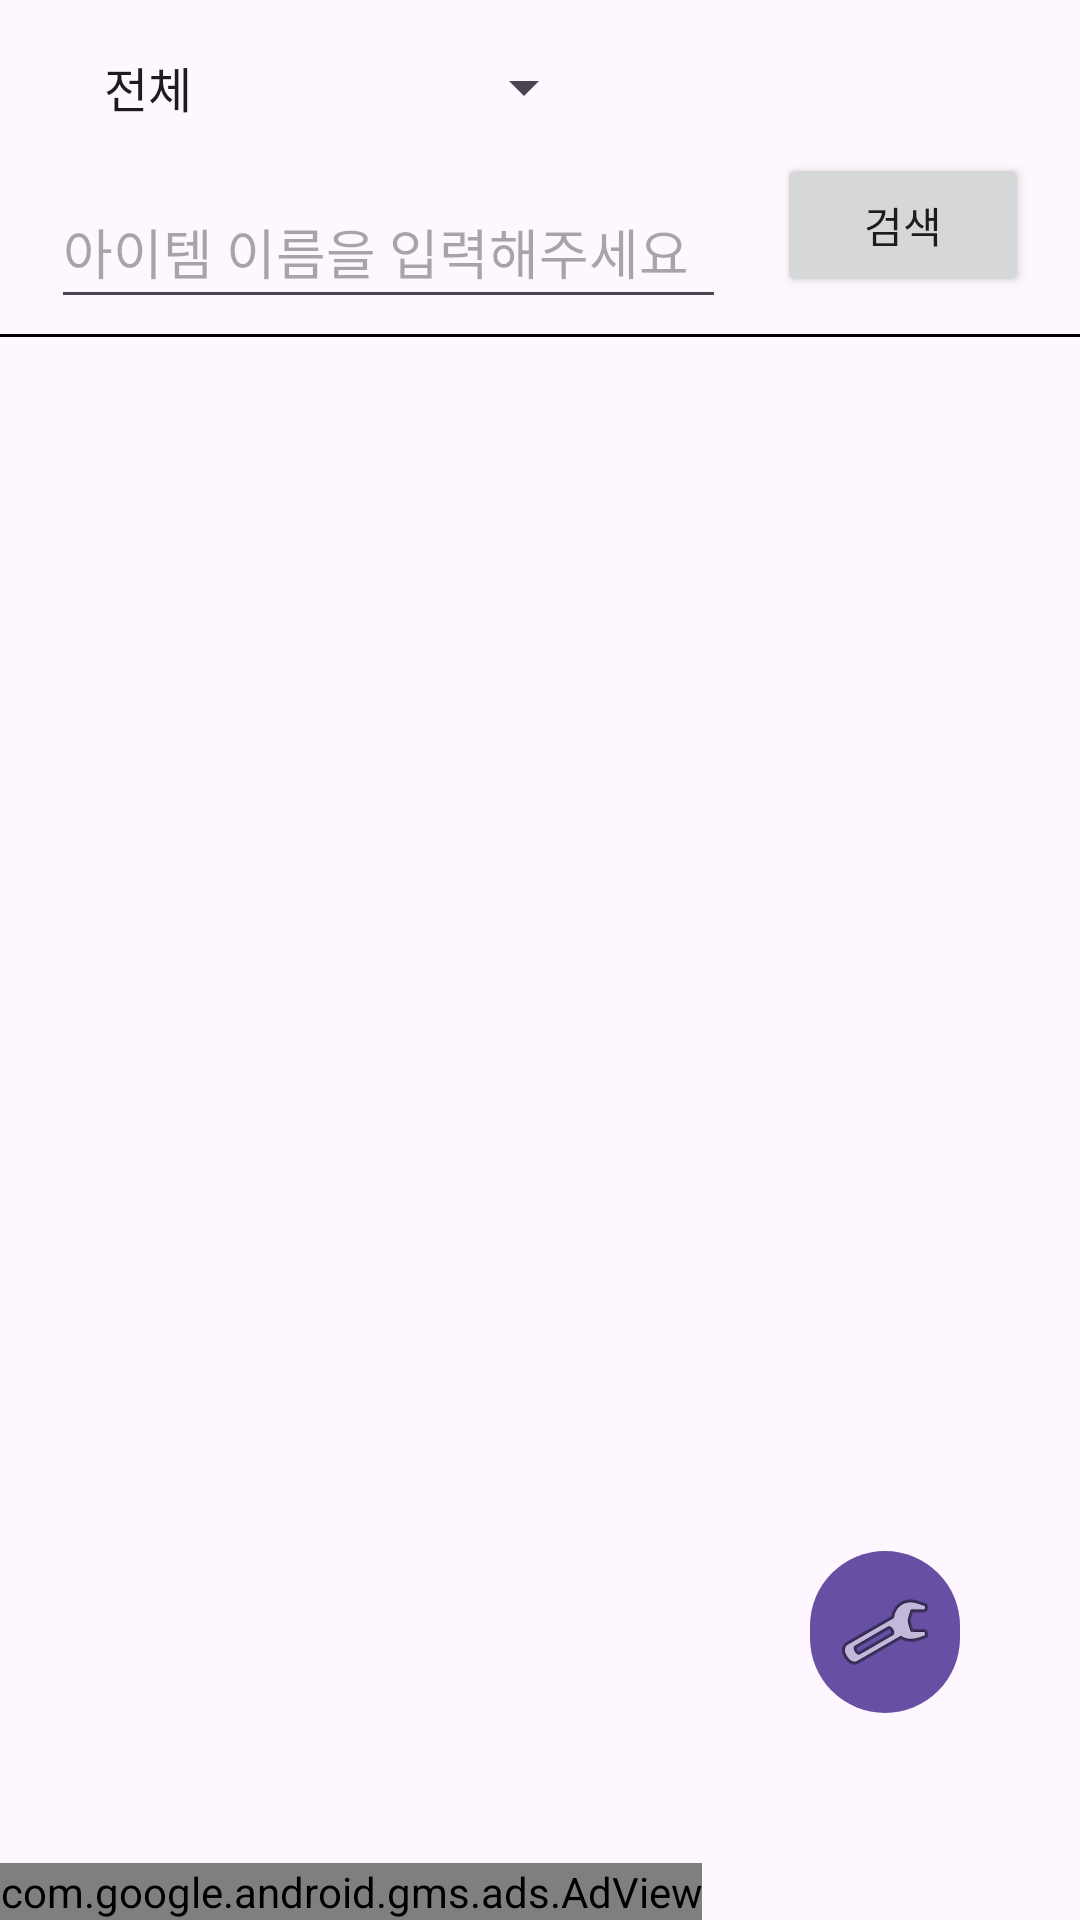

Produce the Android XML layout that renders to this screen, including the resource entries it uses.
<!-- AndroidManifest.xml: application theme Theme.Myhome -->
<!-- res/layout/activity_main.xml -->
<?xml version="1.0" encoding="utf-8"?>
<LinearLayout xmlns:android="http://schemas.android.com/apk/res/android"
    xmlns:app="http://schemas.android.com/apk/res-auto"
    xmlns:tools="http://schemas.android.com/tools"
    android:id="@+id/itemSetting"
    android:layout_width="match_parent"
    android:layout_height="match_parent"
    android:layout_weight="1"
    android:orientation="vertical"
    tools:context=".MainActivity">

    <androidx.constraintlayout.widget.ConstraintLayout
        android:id="@+id/mainContainer"
        android:layout_width="match_parent"
        android:layout_height="0px"
        android:layout_weight="0.18"
        android:background="@drawable/test"
        app:layout_constraintBottom_toBottomOf="parent"
        app:layout_constraintEnd_toEndOf="parent"
        app:layout_constraintHorizontal_bias="0.0"
        app:layout_constraintStart_toStartOf="parent"
        app:layout_constraintTop_toTopOf="parent"
        app:layout_constraintVertical_bias="0.0">

        <EditText
            android:id="@+id/itemSearch"
            android:layout_width="225dp"
            android:layout_height="48dp"
            android:ems="10"
            android:hint="아이템 이름을 입력해주세요"
            android:inputType="text"
            android:textSize="18sp"
            app:layout_constraintBottom_toBottomOf="parent"
            app:layout_constraintEnd_toStartOf="@+id/button"
            app:layout_constraintStart_toStartOf="parent"
            app:layout_constraintTop_toBottomOf="@+id/spinner" />

        <Button
            android:id="@+id/button"
            android:layout_width="84dp"
            android:layout_height="48dp"
            android:text="검색"
            app:layout_constraintBottom_toBottomOf="parent"
            app:layout_constraintEnd_toEndOf="parent"
            app:layout_constraintStart_toEndOf="@+id/itemSearch"
            app:layout_constraintTop_toTopOf="parent"
            app:layout_constraintVertical_bias="0.807" />

        <Spinner
            android:id="@+id/spinner"
            android:layout_width="172dp"
            android:layout_height="48dp"
            android:entries="@array/spinner_items"
            app:layout_constraintBottom_toTopOf="@+id/itemSearch"
            app:layout_constraintEnd_toEndOf="parent"
            app:layout_constraintHorizontal_bias="0.142"
            app:layout_constraintStart_toStartOf="parent"
            app:layout_constraintTop_toTopOf="parent"
            app:layout_constraintVertical_bias="0.634" />
    </androidx.constraintlayout.widget.ConstraintLayout>

    <View
        android:layout_width="match_parent"
        android:layout_height="1dp"
        android:background="@color/black" />

    <androidx.constraintlayout.widget.ConstraintLayout
        android:id="@+id/mainContainer2"
        android:layout_width="match_parent"
        android:layout_height="0px"
        android:layout_weight="0.82"
        android:background="@drawable/test"
        app:layout_constraintBottom_toBottomOf="parent"
        app:layout_constraintEnd_toEndOf="parent"
        app:layout_constraintHorizontal_bias="0.0"
        app:layout_constraintStart_toStartOf="parent"
        app:layout_constraintTop_toTopOf="parent"
        app:layout_constraintVertical_bias="0.0">

        

        <ListView
            android:id="@+id/listView"
            android:layout_width="match_parent"
            android:layout_height="0dp"
            android:layout_weight="1"
            android:cacheColorHint="#FFFFFF"
            app:layout_constraintBottom_toBottomOf="parent"
            app:layout_constraintEnd_toEndOf="parent"
            app:layout_constraintStart_toStartOf="parent"
            app:layout_constraintTop_toTopOf="parent" />

        <ImageButton
            android:id="@+id/button2"
            android:layout_width="50dp"
            android:layout_height="54dp"
            android:layout_marginEnd="40dp"
            android:layout_marginBottom="50dp"
            android:background="@drawable/button_round"
            android:text="버튼"
            app:layout_constraintBottom_toBottomOf="parent"
            app:layout_constraintEnd_toEndOf="parent"
            app:srcCompat="@android:drawable/ic_menu_manage" />
    </androidx.constraintlayout.widget.ConstraintLayout>
    <com.google.android.gms.ads.AdView
        xmlns:ads="http://schemas.android.com/apk/res-auto"
        android:id="@+id/adView"
        android:layout_width="wrap_content"
        android:layout_height="wrap_content"
        android:layout_centerHorizontal="true"
        android:layout_alignParentBottom="true"
        ads:adSize="BANNER"
        ads:adUnitId="ca-app-pub-3940256099942544/6300978111">
    </com.google.android.gms.ads.AdView>
</LinearLayout>
<!-- resources referenced by this layout -->
<resources>
  <string-array name="spinner_items">
          <item>전체</item>
          <item>요리용화덕</item>
          <item>도자기물레</item>
          <item>가죽작업대</item>
          <item>금속용화로</item>
          <item>재봉틀</item>
          <item>별님연금솥</item>
          <item>기타아이템</item>
          
      </string-array>
  <!-- drawable button_round (drawable) -->
  <?xml version="1.0" encoding="utf-8"?>
  <shape xmlns:android="http://schemas.android.com/apk/res/android"
      android:padding="10dp"
      android:shape="rectangle" >
      <solid android:color="#6750A4" />
      <corners
          android:bottomLeftRadius="250dp"
          android:bottomRightRadius="250dp"
          android:topLeftRadius="250dp"
          android:topRightRadius="250dp"
          />
  </shape>
  <!-- drawable test (drawable) -->
  <?xml version="1.0" encoding="utf-8"?>
  <layer-list xmlns:android="http://schemas.android.com/apk/res/android" >
  
      <shape android:shape="rectangle">
          <stroke android:width="4dp" android:color="#B2EBF4" />
      </shape>
  
  </layer-list>
  <style name="Theme.Myhome" parent="Base.Theme.Myhome" />
  <style name="Base.Theme.Myhome" parent="Theme.Material3.DayNight.NoActionBar">
          
          
      </style>
  <!-- not gathered from this repository: default colours our renderer supplied (Android Studio template values) -->
  <color name="black">#FF000000</color>
</resources>
